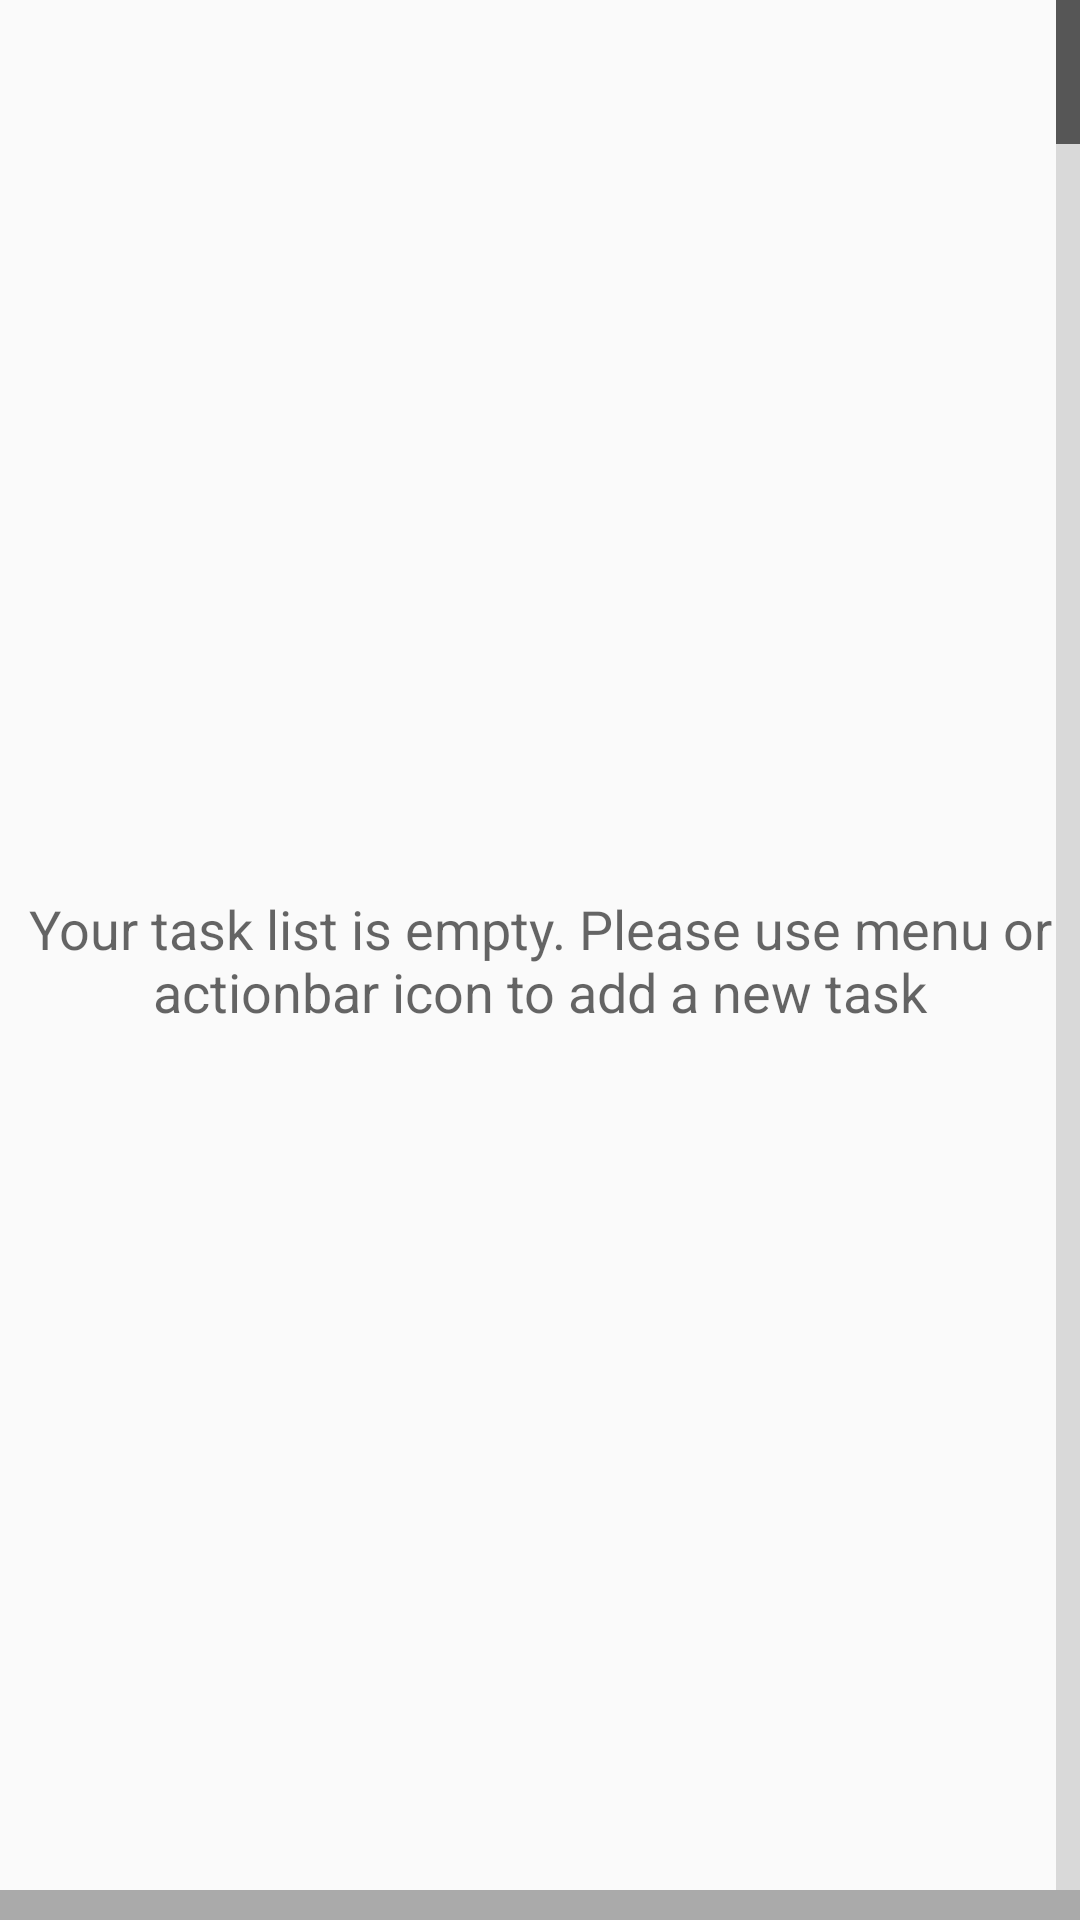

Reconstruct the res/layout file that produces this screen, plus the resources it refers to.
<!-- AndroidManifest.xml: application theme AppTheme -->
<!-- res/layout/main.xml -->
<?xml version="1.0" encoding="utf-8"?>
<RelativeLayout xmlns:android="http://schemas.android.com/apk/res/android"
    xmlns:tools="http://schemas.android.com/tools"
    android:layout_width="match_parent"
    android:layout_height="match_parent" >

      <TextView
        android:id="@+id/text_empty_list"
        android:layout_width="match_parent"
        android:layout_height="wrap_content"
        android:layout_alignParentTop="true"
        android:layout_alignParentBottom="true"
        android:gravity="center"
        android:text="@string/main_text_list_is_empty"
        android:textAppearance="?android:attr/textAppearanceMedium" />
      
      
    
    <RelativeLayout
        android:id="@+id/filter_info"
        android:layout_width="match_parent"
        android:layout_height="wrap_content"
        android:background="@android:color/darker_gray"
        android:padding="5dp"
        android:layout_alignParentBottom="true" >

        <TextView
            android:id="@+id/filter_name"
            android:layout_width="wrap_content"
            android:layout_height="wrap_content"
            android:layout_alignBottom="@+id/clear_filter"
            android:layout_alignParentLeft="true"
            android:layout_alignTop="@+id/clear_filter"
            android:gravity="center_vertical"
            android:text="Completed Tasks"
            tools:ignore="HardcodedText" />

        <ImageButton
            android:id="@+id/clear_filter"
            android:layout_width="wrap_content"
            android:layout_height="wrap_content"
            android:layout_alignParentRight="true"
            android:background="@drawable/abc_list_selector_holo_light"
            android:src="@drawable/ic_action_content_remove" />
    </RelativeLayout>

    <ListView
        android:id="@+id/list_tasks"
        android:cacheColorHint="@android:color/transparent"
        android:fastScrollEnabled="true"
        android:layout_width="match_parent"
        android:layout_height="wrap_content"
        android:layout_above="@id/filter_info"
        android:layout_alignParentTop="true" >
    </ListView>

  

</RelativeLayout>
<!-- resources referenced by this layout -->
<resources>
  <string name="main_text_list_is_empty">Your task list is empty. Please use menu or actionbar icon to add a new task</string>
  <style name="AppTheme" parent="AppBaseTheme">
          
      </style>
  <style name="AppBaseTheme" parent="@style/Theme.AppCompat.Light">
          
          
      </style>
</resources>
